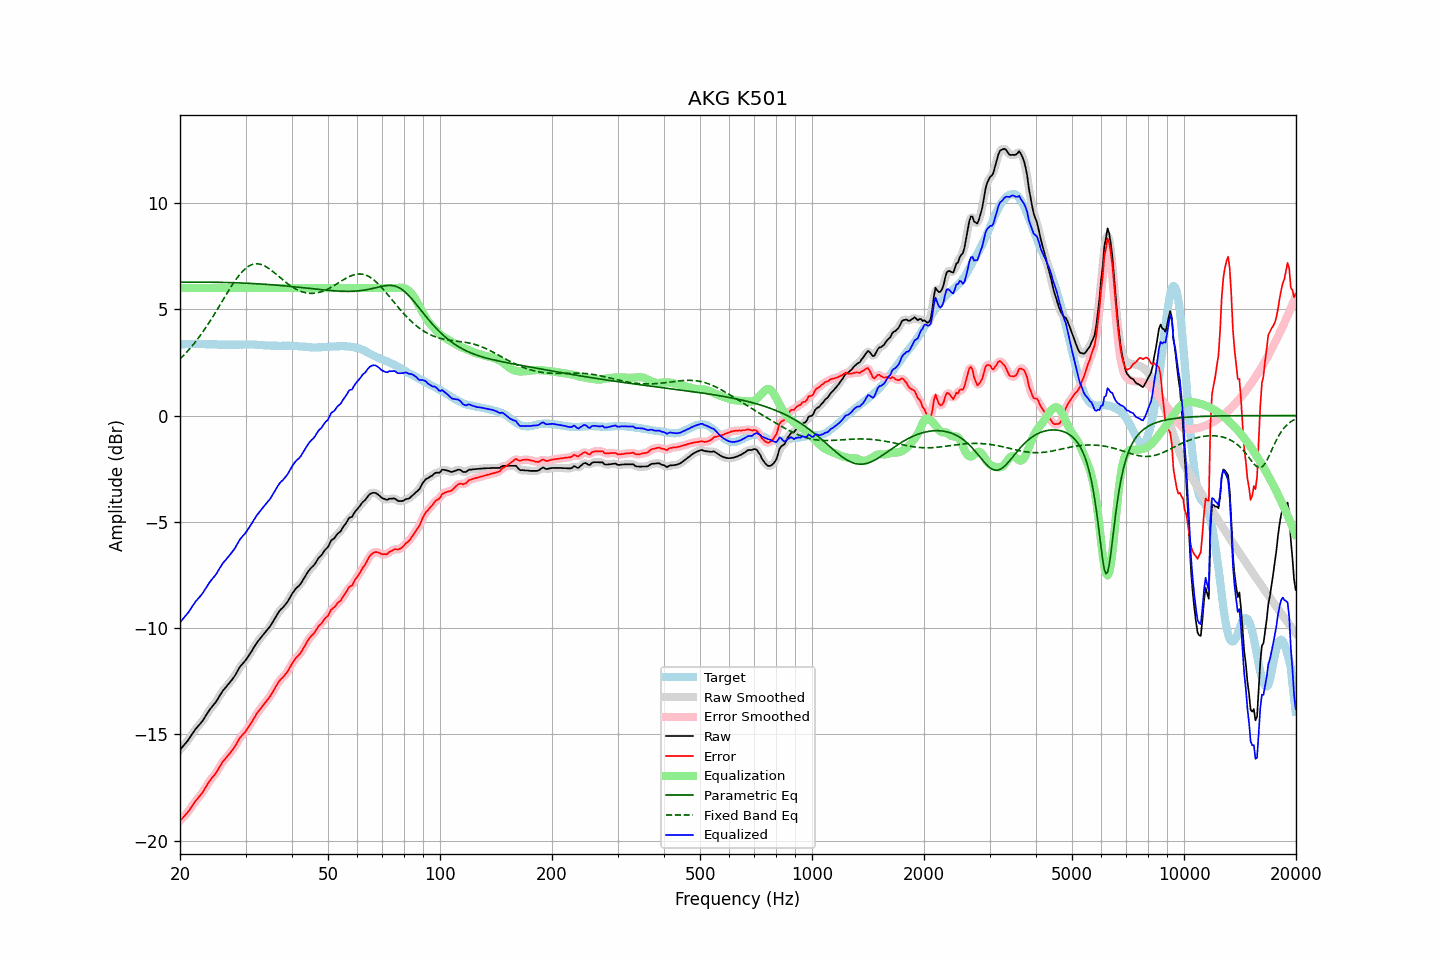

Values plotted in this chart, from the file beside it:
frequency, raw, error, smoothed, error_smoothed, equalization, parametric_eq, fixed_band_eq, equalized_raw, equalized_smoothed, target
20.00, -15.73, -19.07, -15.73, -19.07, 6.00, 6.28, 2.66, -9.73, -9.73, 3.34
20.20, -15.64, -18.99, -15.65, -18.99, 6.00, 6.28, 2.74, -9.64, -9.65, 3.35
20.40, -15.55, -18.91, -15.56, -18.91, 6.00, 6.28, 2.81, -9.55, -9.56, 3.36
20.61, -15.47, -18.82, -15.47, -18.83, 6.00, 6.28, 2.89, -9.47, -9.47, 3.36
20.81, -15.37, -18.74, -15.38, -18.74, 6.00, 6.28, 2.97, -9.37, -9.38, 3.37
21.02, -15.28, -18.65, -15.28, -18.65, 6.00, 6.28, 3.06, -9.28, -9.28, 3.37
21.23, -15.17, -18.55, -15.17, -18.55, 6.00, 6.28, 3.14, -9.17, -9.17, 3.38
21.44, -15.05, -18.43, -15.06, -18.43, 6.00, 6.28, 3.23, -9.05, -9.06, 3.38
21.66, -14.95, -18.32, -14.94, -18.32, 6.00, 6.28, 3.32, -8.95, -8.94, 3.38
21.87, -14.83, -18.21, -14.83, -18.21, 6.00, 6.28, 3.41, -8.83, -8.83, 3.38
22.09, -14.72, -18.11, -14.73, -18.12, 6.00, 6.28, 3.51, -8.72, -8.73, 3.39
22.31, -14.64, -18.03, -14.64, -18.02, 6.00, 6.28, 3.61, -8.64, -8.64, 3.39
22.54, -14.56, -17.93, -14.55, -17.93, 6.00, 6.28, 3.71, -8.56, -8.55, 3.38
22.76, -14.46, -17.83, -14.47, -17.84, 6.00, 6.28, 3.81, -8.46, -8.47, 3.37
22.99, -14.37, -17.74, -14.37, -17.73, 6.00, 6.28, 3.92, -8.37, -8.37, 3.36
23.22, -14.25, -17.62, -14.26, -17.62, 6.00, 6.28, 4.03, -8.25, -8.26, 3.36
23.45, -14.13, -17.49, -14.14, -17.49, 6.00, 6.28, 4.14, -8.13, -8.14, 3.35
23.69, -14.02, -17.37, -14.01, -17.37, 6.00, 6.28, 4.25, -8.02, -8.01, 3.35
23.92, -13.89, -17.25, -13.90, -17.25, 6.00, 6.28, 4.37, -7.89, -7.90, 3.35
24.16, -13.79, -17.15, -13.79, -17.15, 6.00, 6.28, 4.48, -7.79, -7.79, 3.35
24.40, -13.69, -17.05, -13.70, -17.05, 6.00, 6.28, 4.60, -7.69, -7.70, 3.35
24.65, -13.60, -16.96, -13.61, -16.96, 6.00, 6.28, 4.72, -7.60, -7.61, 3.35
24.89, -13.51, -16.86, -13.51, -16.86, 6.00, 6.27, 4.85, -7.51, -7.51, 3.35
25.14, -13.40, -16.75, -13.40, -16.74, 6.00, 6.27, 4.97, -7.40, -7.40, 3.35
25.39, -13.27, -16.61, -13.27, -16.62, 6.00, 6.27, 5.10, -7.27, -7.27, 3.34
25.65, -13.14, -16.48, -13.15, -16.49, 6.00, 6.27, 5.22, -7.14, -7.15, 3.34
25.91, -13.03, -16.37, -13.03, -16.37, 6.00, 6.27, 5.35, -7.03, -7.03, 3.34
26.16, -12.91, -16.25, -12.92, -16.26, 6.00, 6.27, 5.47, -6.91, -6.92, 3.34
26.43, -12.84, -16.17, -12.83, -16.17, 6.00, 6.27, 5.60, -6.84, -6.83, 3.34
26.69, -12.74, -16.08, -12.74, -16.08, 6.00, 6.26, 5.73, -6.74, -6.74, 3.34
26.96, -12.65, -15.99, -12.66, -15.99, 6.00, 6.26, 5.85, -6.65, -6.66, 3.34
27.23, -12.57, -15.90, -12.56, -15.90, 6.00, 6.26, 5.97, -6.57, -6.56, 3.34
27.50, -12.46, -15.80, -12.47, -15.80, 6.00, 6.26, 6.09, -6.46, -6.47, 3.34
27.77, -12.36, -15.70, -12.37, -15.70, 6.00, 6.26, 6.21, -6.36, -6.37, 3.33
28.05, -12.26, -15.60, -12.26, -15.59, 6.00, 6.25, 6.32, -6.26, -6.26, 3.33
28.33, -12.13, -15.47, -12.13, -15.47, 6.00, 6.25, 6.43, -6.13, -6.13, 3.33
28.62, -12.01, -15.34, -12.00, -15.34, 6.00, 6.25, 6.53, -6.01, -6.00, 3.33
28.90, -11.86, -15.21, -11.87, -15.21, 6.00, 6.24, 6.62, -5.86, -5.87, 3.34
29.19, -11.76, -15.10, -11.77, -15.11, 6.00, 6.24, 6.71, -5.76, -5.77, 3.34
29.48, -11.67, -15.01, -11.67, -15.02, 6.00, 6.24, 6.80, -5.67, -5.67, 3.34
29.78, -11.59, -14.94, -11.59, -14.93, 6.00, 6.24, 6.87, -5.59, -5.59, 3.35
30.08, -11.50, -14.84, -11.49, -14.84, 6.00, 6.23, 6.94, -5.50, -5.49, 3.35
30.38, -11.39, -14.73, -11.39, -14.74, 6.00, 6.23, 6.99, -5.39, -5.39, 3.35
30.68, -11.27, -14.62, -11.27, -14.62, 6.00, 6.22, 7.04, -5.27, -5.27, 3.35
30.99, -11.16, -14.50, -11.15, -14.50, 6.00, 6.22, 7.08, -5.16, -5.15, 3.34
31.30, -11.04, -14.38, -11.03, -14.38, 6.00, 6.22, 7.11, -5.04, -5.03, 3.34
31.61, -10.90, -14.25, -10.91, -14.25, 6.00, 6.21, 7.13, -4.90, -4.91, 3.34
31.93, -10.79, -14.13, -10.79, -14.12, 6.00, 6.21, 7.14, -4.79, -4.79, 3.34
32.24, -10.67, -14.00, -10.67, -14.01, 6.00, 6.20, 7.14, -4.67, -4.67, 3.33
32.57, -10.57, -13.90, -10.57, -13.90, 6.00, 6.20, 7.14, -4.57, -4.57, 3.33
32.89, -10.47, -13.80, -10.48, -13.80, 6.00, 6.19, 7.12, -4.47, -4.48, 3.33
33.22, -10.38, -13.70, -10.38, -13.70, 6.00, 6.19, 7.10, -4.38, -4.38, 3.31
33.55, -10.29, -13.61, -10.29, -13.60, 6.00, 6.18, 7.07, -4.29, -4.29, 3.31
33.89, -10.20, -13.51, -10.20, -13.51, 6.00, 6.18, 7.03, -4.20, -4.20, 3.30
34.23, -10.11, -13.41, -10.12, -13.42, 6.00, 6.17, 6.99, -4.11, -4.12, 3.30
34.57, -10.02, -13.32, -10.02, -13.32, 6.00, 6.17, 6.94, -4.02, -4.02, 3.30
34.92, -9.93, -13.22, -9.92, -13.22, 6.00, 6.16, 6.88, -3.93, -3.92, 3.30
35.27, -9.81, -13.10, -9.80, -13.10, 6.00, 6.16, 6.83, -3.81, -3.80, 3.29
35.62, -9.67, -12.97, -9.68, -12.97, 6.00, 6.15, 6.77, -3.67, -3.68, 3.29
35.97, -9.54, -12.83, -9.55, -12.84, 6.00, 6.15, 6.71, -3.54, -3.55, 3.29
... 635 more rows
